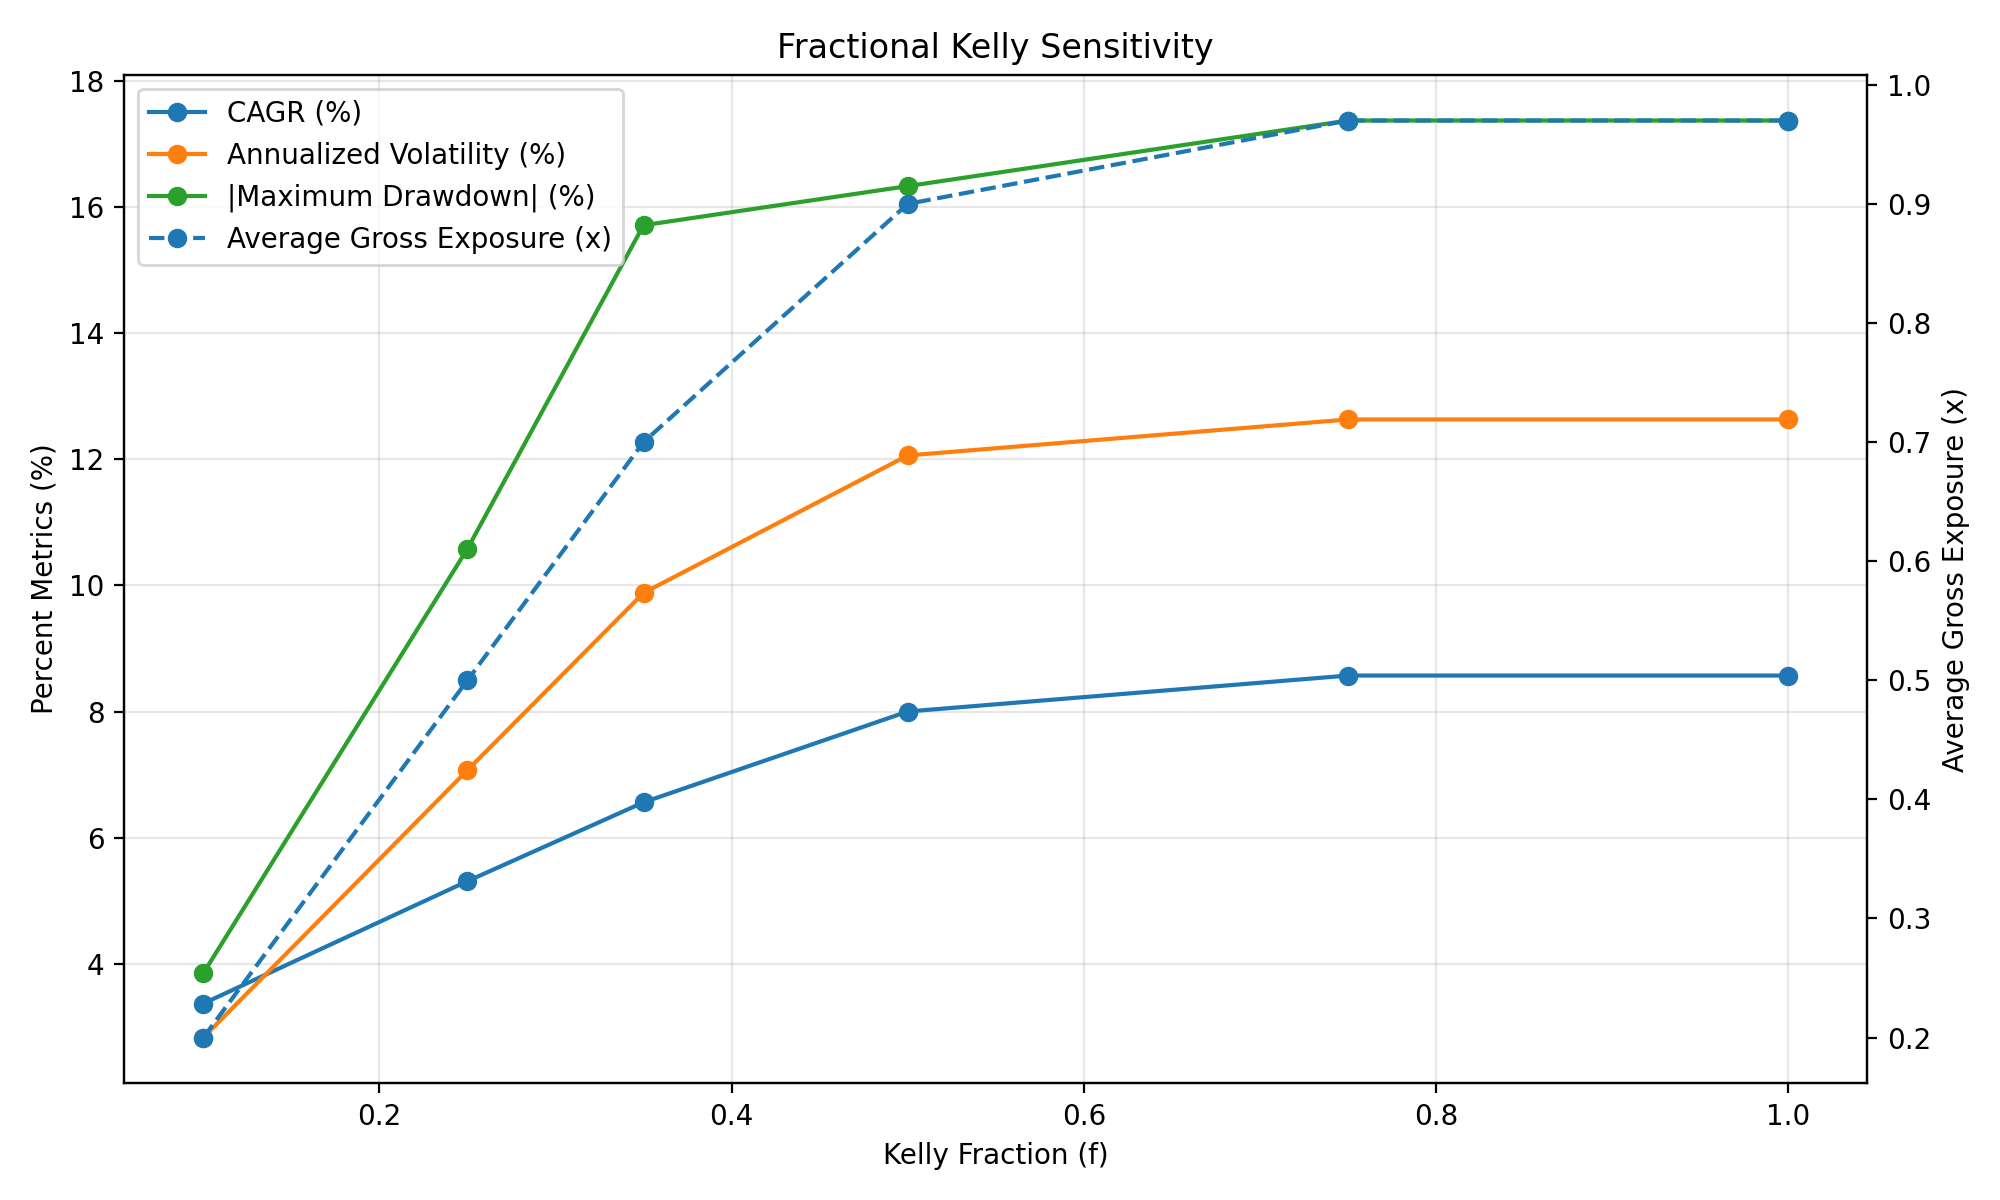

Data behind this chart, as committed beside it:
f, CAGR_pct, Annualized_Volatility_pct, Maximum_Drawdown_pct, Average_Gross_Exposure_x
0.1, 3.37, 2.83, -3.85, 0.2
0.25, 5.31, 7.07, -10.58, 0.5
0.35, 6.56, 9.88, -15.71, 0.7
0.5, 8.0, 12.06, -16.33, 0.9
0.75, 8.57, 12.63, -17.37, 0.97
1.0, 8.57, 12.63, -17.37, 0.97
